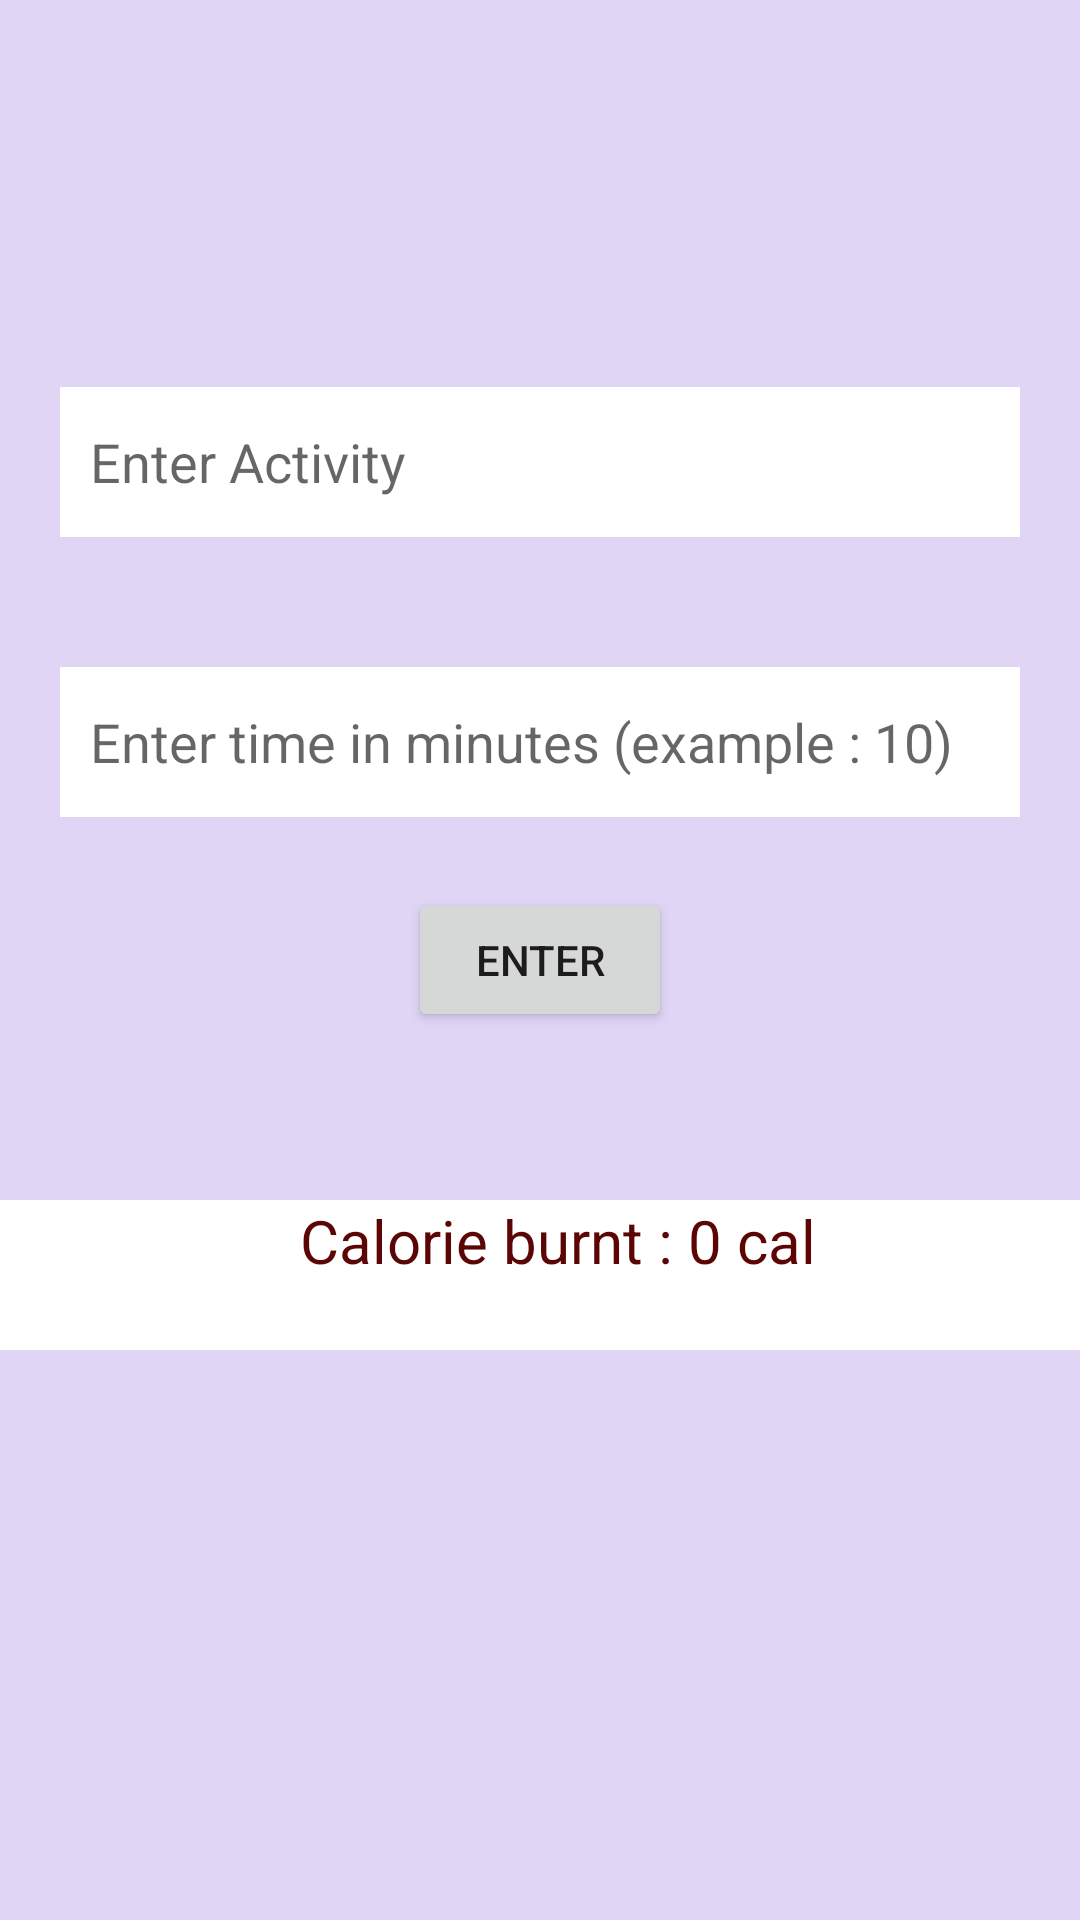

Layout XML and referenced resources for this Android screen:
<!-- AndroidManifest.xml: application theme Theme.Project0011 -->
<!-- res/layout/activity_timer.xml -->
<?xml version="1.0" encoding="utf-8"?>
<androidx.constraintlayout.widget.ConstraintLayout xmlns:android="http://schemas.android.com/apk/res/android"
    xmlns:app="http://schemas.android.com/apk/res-auto"
    xmlns:tools="http://schemas.android.com/tools"
    android:layout_width="match_parent"
    android:layout_height="match_parent"
    android:background="#FADBFF"
    android:backgroundTint="#E1D5F6"
    tools:context=".TimerActivity">

    <EditText

        android:id="@+id/ActivityTypey"
        android:layout_width="match_parent"
        android:layout_height="50dp"
        android:layout_margin="20dp"
        android:background="@color/white"
        android:drawableRight="@drawable/ic_baseline_arrow_drop_down_24"
        android:hint="Enter Activity"
        android:padding="10dp"
        app:layout_constraintBottom_toBottomOf="parent"
        app:layout_constraintEnd_toEndOf="parent"
        app:layout_constraintHorizontal_bias="0.075"
        app:layout_constraintStart_toStartOf="parent"
        app:layout_constraintTop_toTopOf="parent"
        app:layout_constraintVertical_bias="0.198" />


    <EditText

        android:id="@+id/time100"
        android:layout_width="match_parent"
        android:layout_height="50dp"
        android:layout_margin="20dp"
        android:background="@color/white"
        android:hint="Enter time in minutes (example : 10)"
        android:inputType="number"
        android:padding="10dp"
        app:layout_constraintBottom_toBottomOf="parent"
        app:layout_constraintEnd_toEndOf="parent"
        app:layout_constraintHorizontal_bias="0.6"
        app:layout_constraintStart_toStartOf="parent"
        app:layout_constraintTop_toTopOf="parent"
        app:layout_constraintVertical_bias="0.368" />


    <TextView
        android:id="@+id/CAlcu"
        android:layout_width="match_parent"
        android:layout_height="50dp"
        android:background="@color/white"
        android:text="Calorie burnt : 0 cal"
        android:textColor="#5C0505"
        android:textSize="20dp"
        android:paddingLeft="100dp"
        app:layout_constraintBottom_toBottomOf="parent"
        app:layout_constraintEnd_toEndOf="parent"
        app:layout_constraintHorizontal_bias="0.0"
        app:layout_constraintStart_toStartOf="parent"
        app:layout_constraintTop_toTopOf="parent"
        app:layout_constraintVertical_bias="0.678" />

    <Button
        android:id="@+id/button3"
        android:layout_width="wrap_content"
        android:layout_height="wrap_content"
        android:text="Enter"
        app:layout_constraintBottom_toBottomOf="parent"
        app:layout_constraintEnd_toEndOf="parent"
        app:layout_constraintStart_toStartOf="parent"
        app:layout_constraintTop_toTopOf="parent" />


</androidx.constraintlayout.widget.ConstraintLayout>
<!-- resources referenced by this layout -->
<resources>
  <color name="white">#FFFFFFFF</color>
  <style name="Theme.Project0011" parent="Theme.MaterialComponents.DayNight.DarkActionBar">
          
          <item name="colorPrimary">@color/purple_500</item>
          <item name="colorPrimaryVariant">@color/purple_700</item>
          <item name="colorOnPrimary">@color/white</item>
          
          <item name="colorSecondary">@color/teal_200</item>
          <item name="colorSecondaryVariant">@color/teal_700</item>
          <item name="colorOnSecondary">@color/black</item>
          
          <item name="android:statusBarColor">?attr/colorPrimaryVariant</item>
          
      </style>
  <color name="purple_500">#FF6200EE</color>
  <color name="purple_700">#FF3700B3</color>
  <color name="teal_200">#FF03DAC5</color>
  <color name="teal_700">#FF018786</color>
  <color name="black">#FF000000</color>
</resources>
